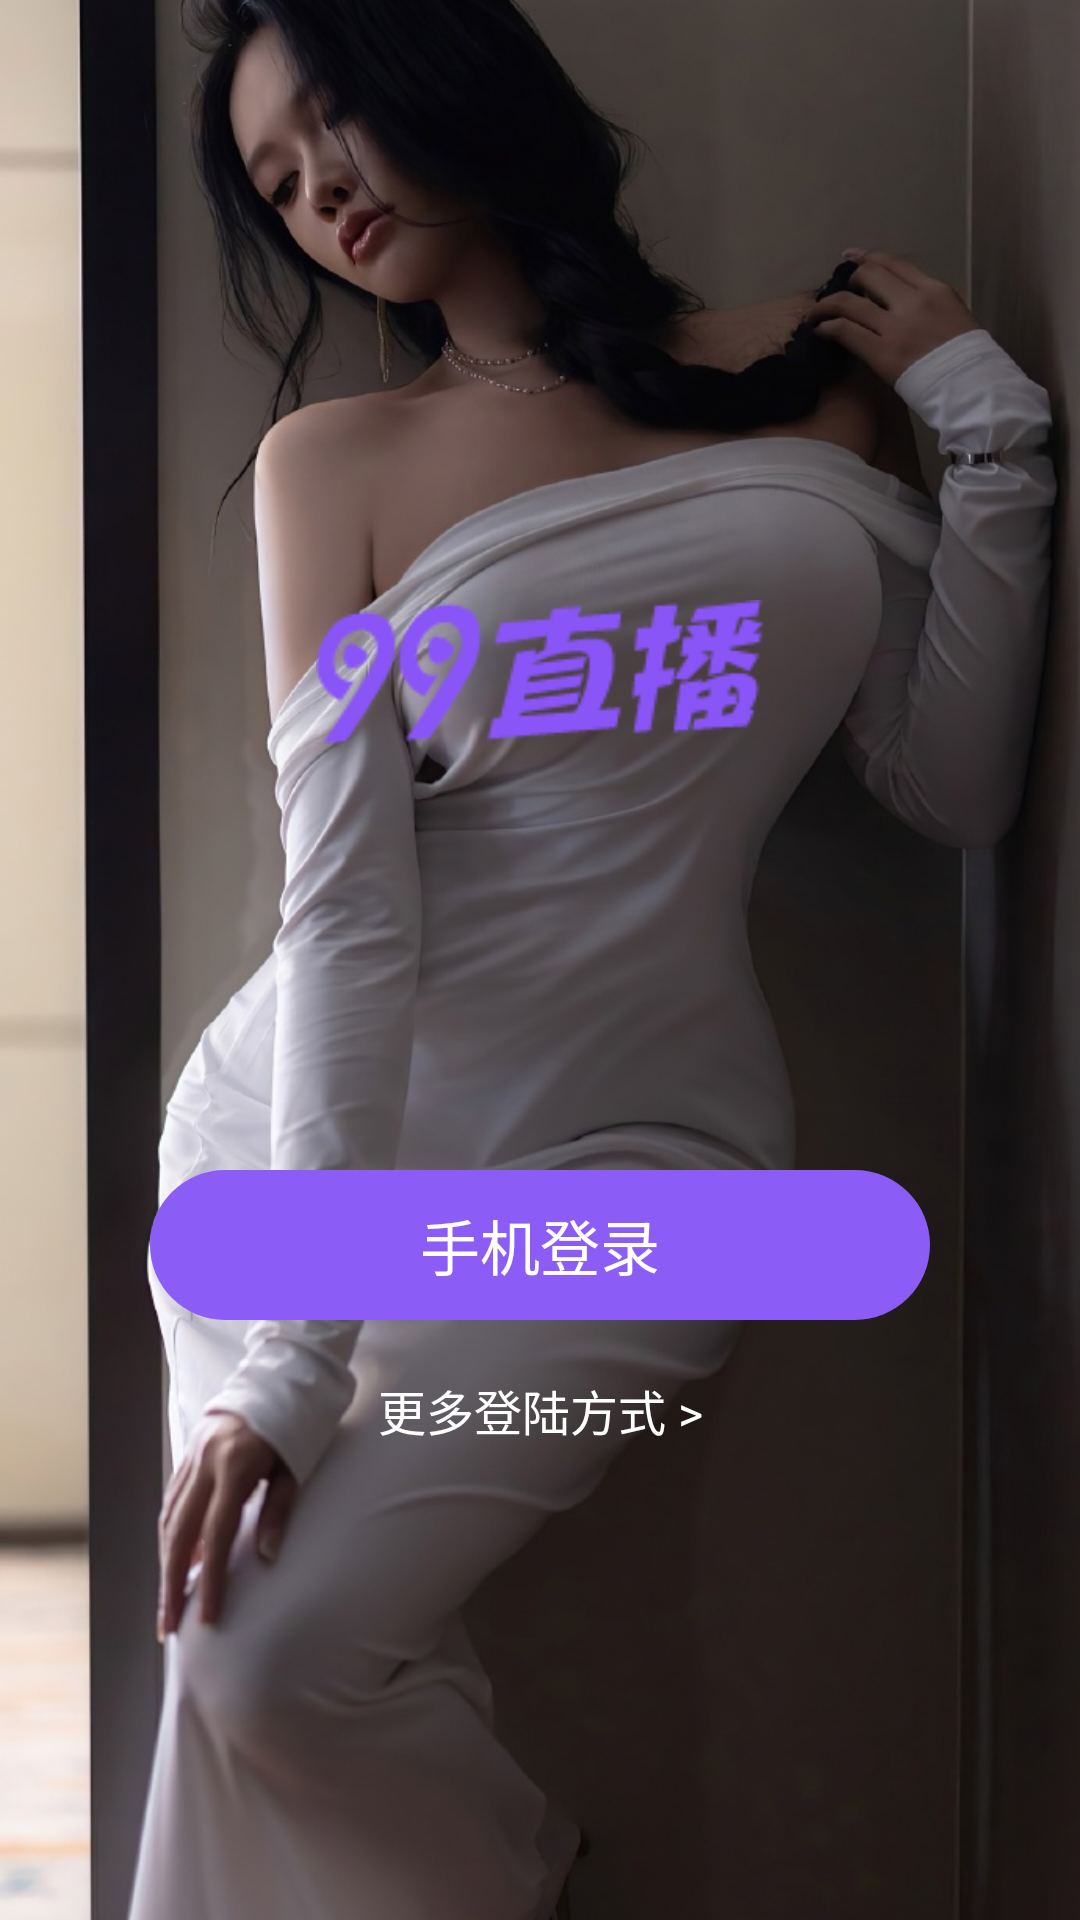

Layout XML and referenced resources for this Android screen:
<!-- AndroidManifest.xml: application theme Theme.BaiXingLiveAndroid -->
<!-- res/layout/baixing_select_login_fragment.xml -->
<?xml version="1.0" encoding="utf-8"?>
<androidx.constraintlayout.widget.ConstraintLayout xmlns:android="http://schemas.android.com/apk/res/android"
    xmlns:app="http://schemas.android.com/apk/res-auto"
    android:layout_width="match_parent"
    android:layout_height="match_parent"
    android:orientation="vertical">

    <ImageView
        android:layout_width="match_parent"
        android:layout_height="0dp"
        android:src="@drawable/baixing_girl_xxxl"
        android:scaleType="centerCrop"
        app:layout_constraintBottom_toBottomOf="parent"
        app:layout_constraintTop_toTopOf="parent" />

    <ImageView
        android:id="@+id/baixing_image"
        android:layout_width="@dimen/dp.150"
        android:layout_height="0dp"
        android:layout_marginTop="@dimen/dp.200"
        android:src="@drawable/baixing_99zhibo"
        app:layout_constraintDimensionRatio="159:51"
        app:layout_constraintEnd_toEndOf="parent"
        app:layout_constraintStart_toStartOf="parent"
        app:layout_constraintTop_toTopOf="parent" />

    <TextView
        android:id="@+id/baixing_phone"
        android:layout_width="match_parent"
        android:layout_height="@dimen/dp.50"
        android:layout_marginHorizontal="@dimen/dp.50"
        android:layout_marginBottom="@dimen/dp.200"
        android:background="@drawable/baixing_button_background2"
        android:gravity="center"
        android:text="手机登录"
        android:textColor="#ffffff"
        android:textSize="@dimen/sp.20"
        app:layout_constraintBottom_toBottomOf="parent"
        app:layout_constraintEnd_toEndOf="parent"
        app:layout_constraintStart_toStartOf="parent" />

    <TextView
        android:id="@+id/baixing_more"
        android:layout_width="@dimen/dp.200"
        android:layout_height="@dimen/dp.60"
        android:gravity="center"
        android:text="更多登陆方式 >"
        android:textColor="#ffffff"
        android:textSize="@dimen/sp.16"
        app:layout_constraintEnd_toEndOf="@+id/baixing_phone"
        app:layout_constraintStart_toStartOf="@+id/baixing_phone"
        app:layout_constraintTop_toBottomOf="@id/baixing_phone" />

</androidx.constraintlayout.widget.ConstraintLayout>
<!-- resources referenced by this layout -->
<resources>
  <dimen name="dp.150">150.00dp</dimen>
  <dimen name="dp.200">200.00dp</dimen>
  <dimen name="dp.50">50.00dp</dimen>
  <dimen name="dp.60">60.00dp</dimen>
  <dimen name="sp.16">16.00sp</dimen>
  <dimen name="sp.20">20.00sp</dimen>
  <!-- drawable baixing_99zhibo: png bitmap (drawable, 4413 bytes) -->
  <!-- drawable baixing_button_background2 (drawable) -->
  <?xml version="1.0" encoding="utf-8"?>
  <shape xmlns:android="http://schemas.android.com/apk/res/android"
      android:shape="rectangle">
      <solid android:color="#8B5CF6" />
      <corners android:radius="@dimen/dp.25" />
  </shape>
  <!-- drawable baixing_girl_xxxl: jpg bitmap (drawable, 146770 bytes) -->
  <style name="Theme.BaiXingLiveAndroid" parent="Base.Theme.BaiXingLiveAndroid" />
  <dimen name="dp.25">25.00dp</dimen>
  <style name="Base.Theme.BaiXingLiveAndroid" parent="Theme.Material3.DayNight.NoActionBar">
          
          
      </style>
</resources>
